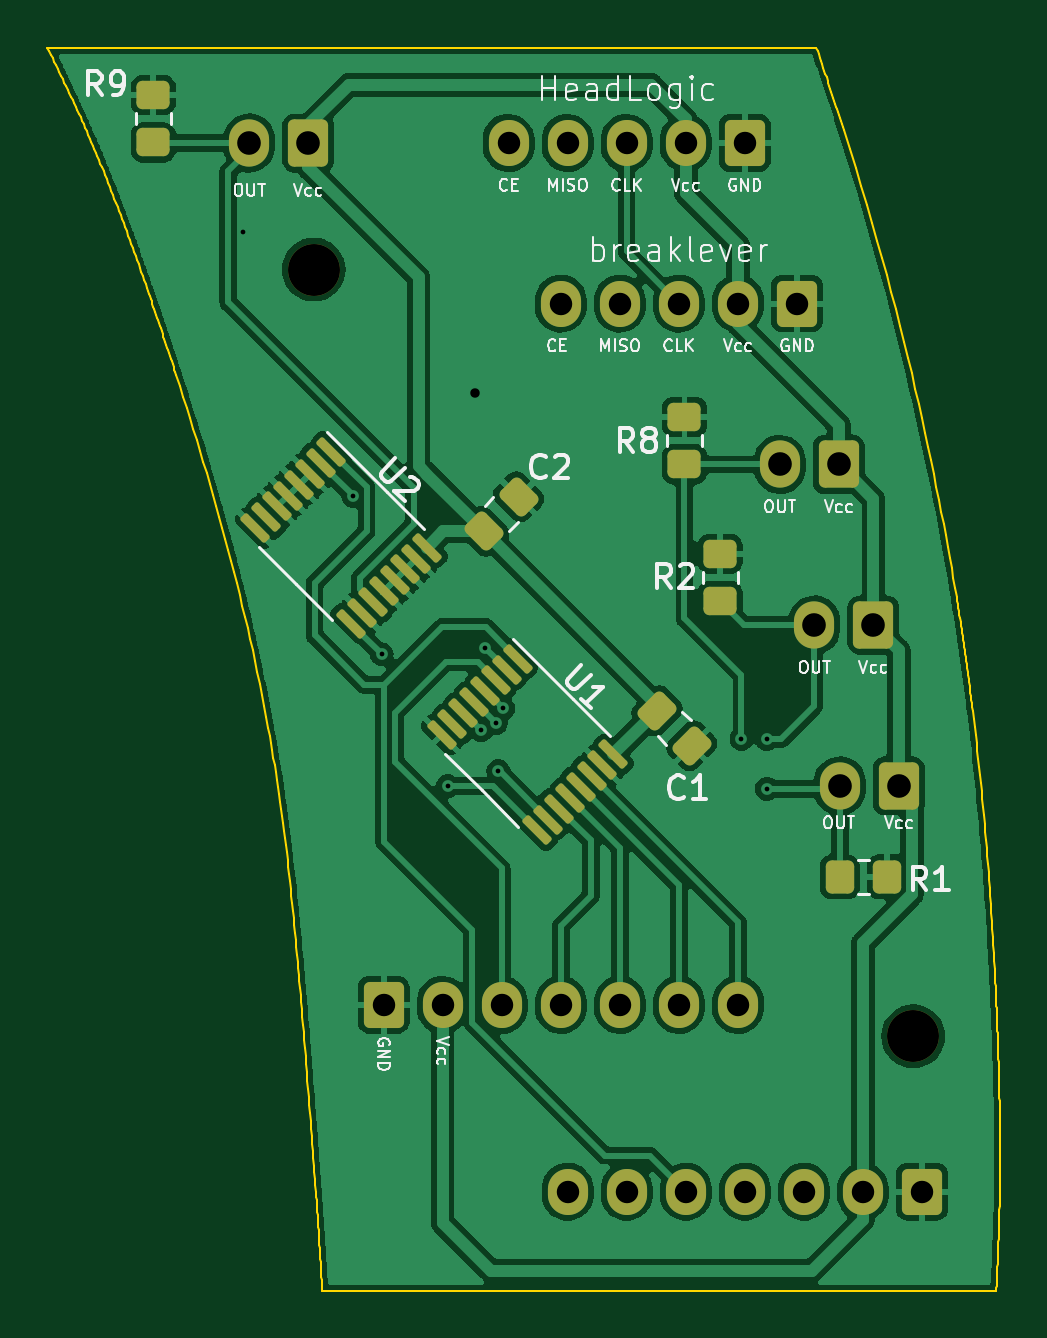
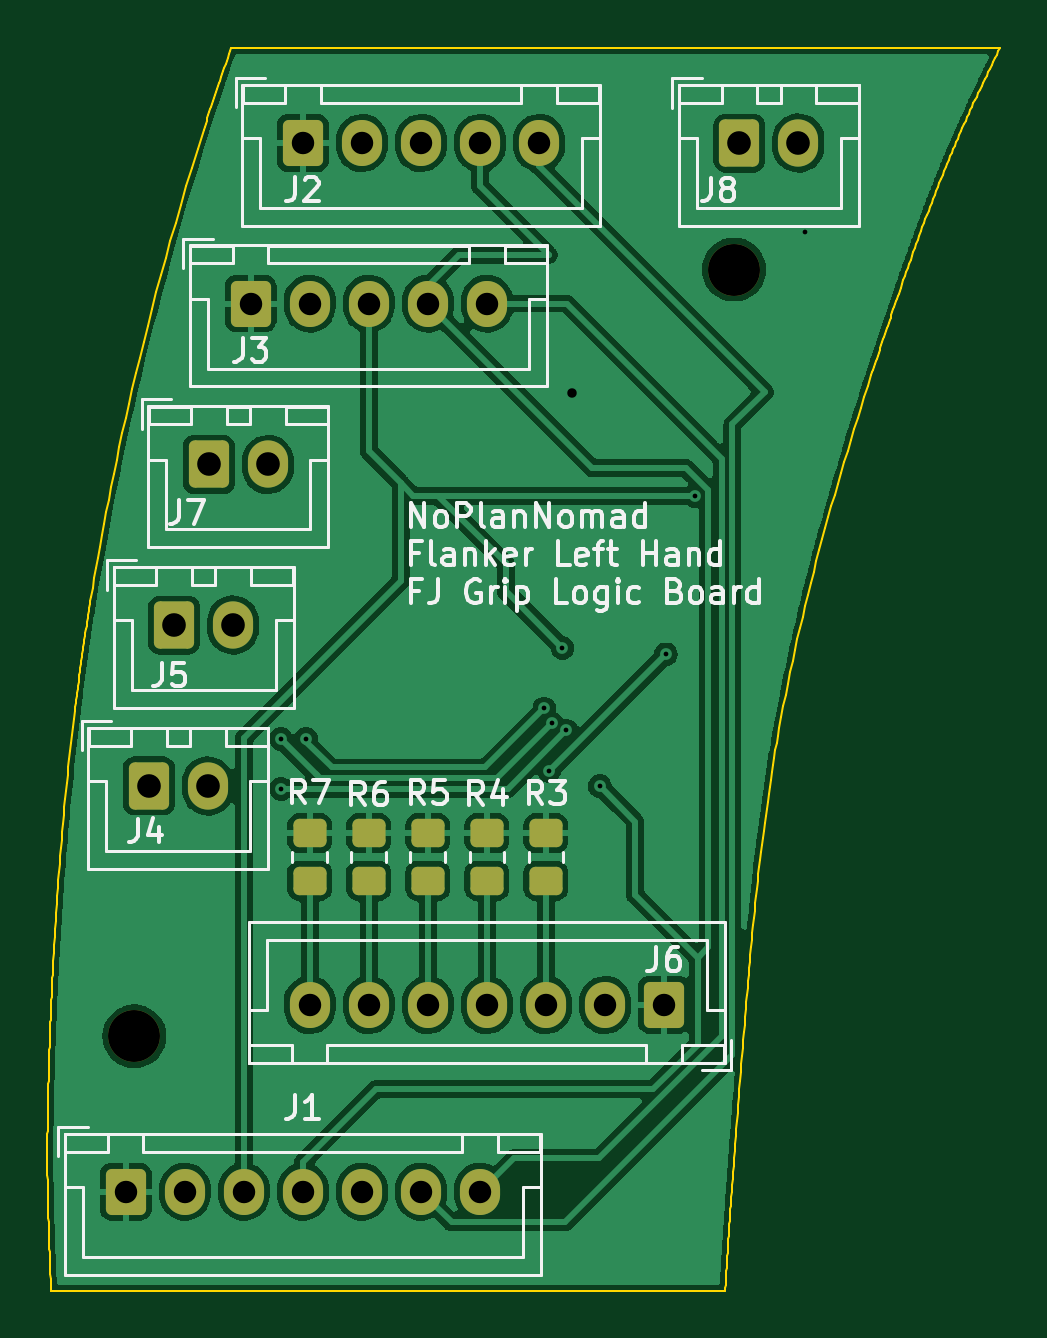
Circuit board: 11 layer files. Board 40.3 x 52.6 mm.
- bottom_copper: LH_GripLogicBoard_FreeJoy-B_Cu.gbl (134838 bytes)
- bottom_mask: LH_GripLogicBoard_FreeJoy-B_Mask.gbs (2674 bytes)
- paste: LH_GripLogicBoard_FreeJoy-B_Paste.gbp (1363 bytes)
- bottom_silk: LH_GripLogicBoard_FreeJoy-B_Silkscreen.gbo (42716 bytes)
- outline: LH_GripLogicBoard_FreeJoy-Edge_Cuts.gm1 (11793 bytes)
- top_copper: LH_GripLogicBoard_FreeJoy-F_Cu.gtl (166554 bytes)
- top_mask: LH_GripLogicBoard_FreeJoy-F_Mask.gts (3935 bytes)
- paste: LH_GripLogicBoard_FreeJoy-F_Paste.gtp (2634 bytes)
- top_silk: LH_GripLogicBoard_FreeJoy-F_Silkscreen.gto (47698 bytes)
- drill: LH_GripLogicBoard_FreeJoy-NPTH.drl (372 bytes)
- drill: LH_GripLogicBoard_FreeJoy-PTH.drl (1217 bytes)

=== bottom_copper: LH_GripLogicBoard_FreeJoy-B_Cu.gbl (134838 bytes, source omitted) ===
=== bottom_mask: LH_GripLogicBoard_FreeJoy-B_Mask.gbs (2674 bytes, source withheld) ===
=== paste: LH_GripLogicBoard_FreeJoy-B_Paste.gbp (1363 bytes, source withheld) ===
=== bottom_silk: LH_GripLogicBoard_FreeJoy-B_Silkscreen.gbo (42716 bytes, source omitted) ===
=== outline: LH_GripLogicBoard_FreeJoy-Edge_Cuts.gm1 (11793 bytes, source omitted) ===
=== top_copper: LH_GripLogicBoard_FreeJoy-F_Cu.gtl (166554 bytes, source omitted) ===
=== top_mask: LH_GripLogicBoard_FreeJoy-F_Mask.gts (3935 bytes, source withheld) ===
=== paste: LH_GripLogicBoard_FreeJoy-F_Paste.gtp (2634 bytes, source withheld) ===
=== top_silk: LH_GripLogicBoard_FreeJoy-F_Silkscreen.gto (47698 bytes, source omitted) ===
=== drill: LH_GripLogicBoard_FreeJoy-NPTH.drl ===
M48
; DRILL file {KiCad 7.0.9} date Sat 16 Dec 2023 09:23:09 PM CET
; FORMAT={-:-/ absolute / inch / decimal}
; #@! TF.CreationDate,2023-12-16T21:23:09+01:00
; #@! TF.GenerationSoftware,Kicad,Pcbnew,7.0.9
; #@! TF.FileFunction,NonPlated,1,2,NPTH
FMAT,2
INCH
; #@! TA.AperFunction,NonPlated,NPTH,ComponentDrill
T1C0.0866
%
G90
G05
T1
X1.2177Y-0.9602
X2.2169Y-2.2382
T0
M30

=== drill: LH_GripLogicBoard_FreeJoy-PTH.drl ===
M48
; DRILL file {KiCad 7.0.9} date Sat 16 Dec 2023 09:23:09 PM CET
; FORMAT={-:-/ absolute / inch / decimal}
; #@! TF.CreationDate,2023-12-16T21:23:09+01:00
; #@! TF.GenerationSoftware,Kicad,Pcbnew,7.0.9
; #@! TF.FileFunction,Plated,1,2,PTH
FMAT,2
INCH
; #@! TA.AperFunction,Plated,PTH,ViaDrill
T1C0.0079
; #@! TA.AperFunction,Plated,PTH,ViaDrill
T2C0.0157
; #@! TA.AperFunction,Plated,PTH,ComponentDrill
T3C0.0374
; #@! TA.AperFunction,Plated,PTH,ComponentDrill
T4C0.0394
%
G90
G05
T1
X1.0996Y-0.898
X1.2833Y-1.3374
X1.3311Y-1.6016
X1.4413Y-1.8213
X1.4969Y-1.7283
X1.5035Y-1.5909
X1.5217Y-1.7165
X1.5256Y-1.7961
X1.5338Y-1.6917
X1.9308Y-1.7425
X1.9728Y-1.7425
X1.9728Y-1.8256
T2
X1.487Y-1.1661
T3
X1.3343Y-2.1858
X1.4327Y-2.1858
X1.5311Y-2.1858
X1.5425Y-0.7492
X1.6295Y-1.0169
X1.6295Y-2.1858
X1.6409Y-0.7492
X1.6409Y-2.4972
X1.728Y-1.0169
X1.728Y-2.1858
X1.7394Y-0.7492
X1.7394Y-2.4972
X1.8264Y-1.0169
X1.8264Y-2.1858
X1.8378Y-0.7492
X1.8378Y-2.4972
X1.9248Y-1.0169
X1.9248Y-2.1858
X1.9362Y-0.7492
X1.9362Y-2.4972
X2.0232Y-1.0169
X2.0346Y-2.4972
X2.1331Y-2.4972
X2.2315Y-2.4972
T4
X1.1102Y-0.7494
X1.2087Y-0.7494
X1.9945Y-1.285
X2.0524Y-1.5528
X2.0929Y-1.285
X2.0945Y-1.8209
X2.1508Y-1.5528
X2.1929Y-1.8209
T0
M30

